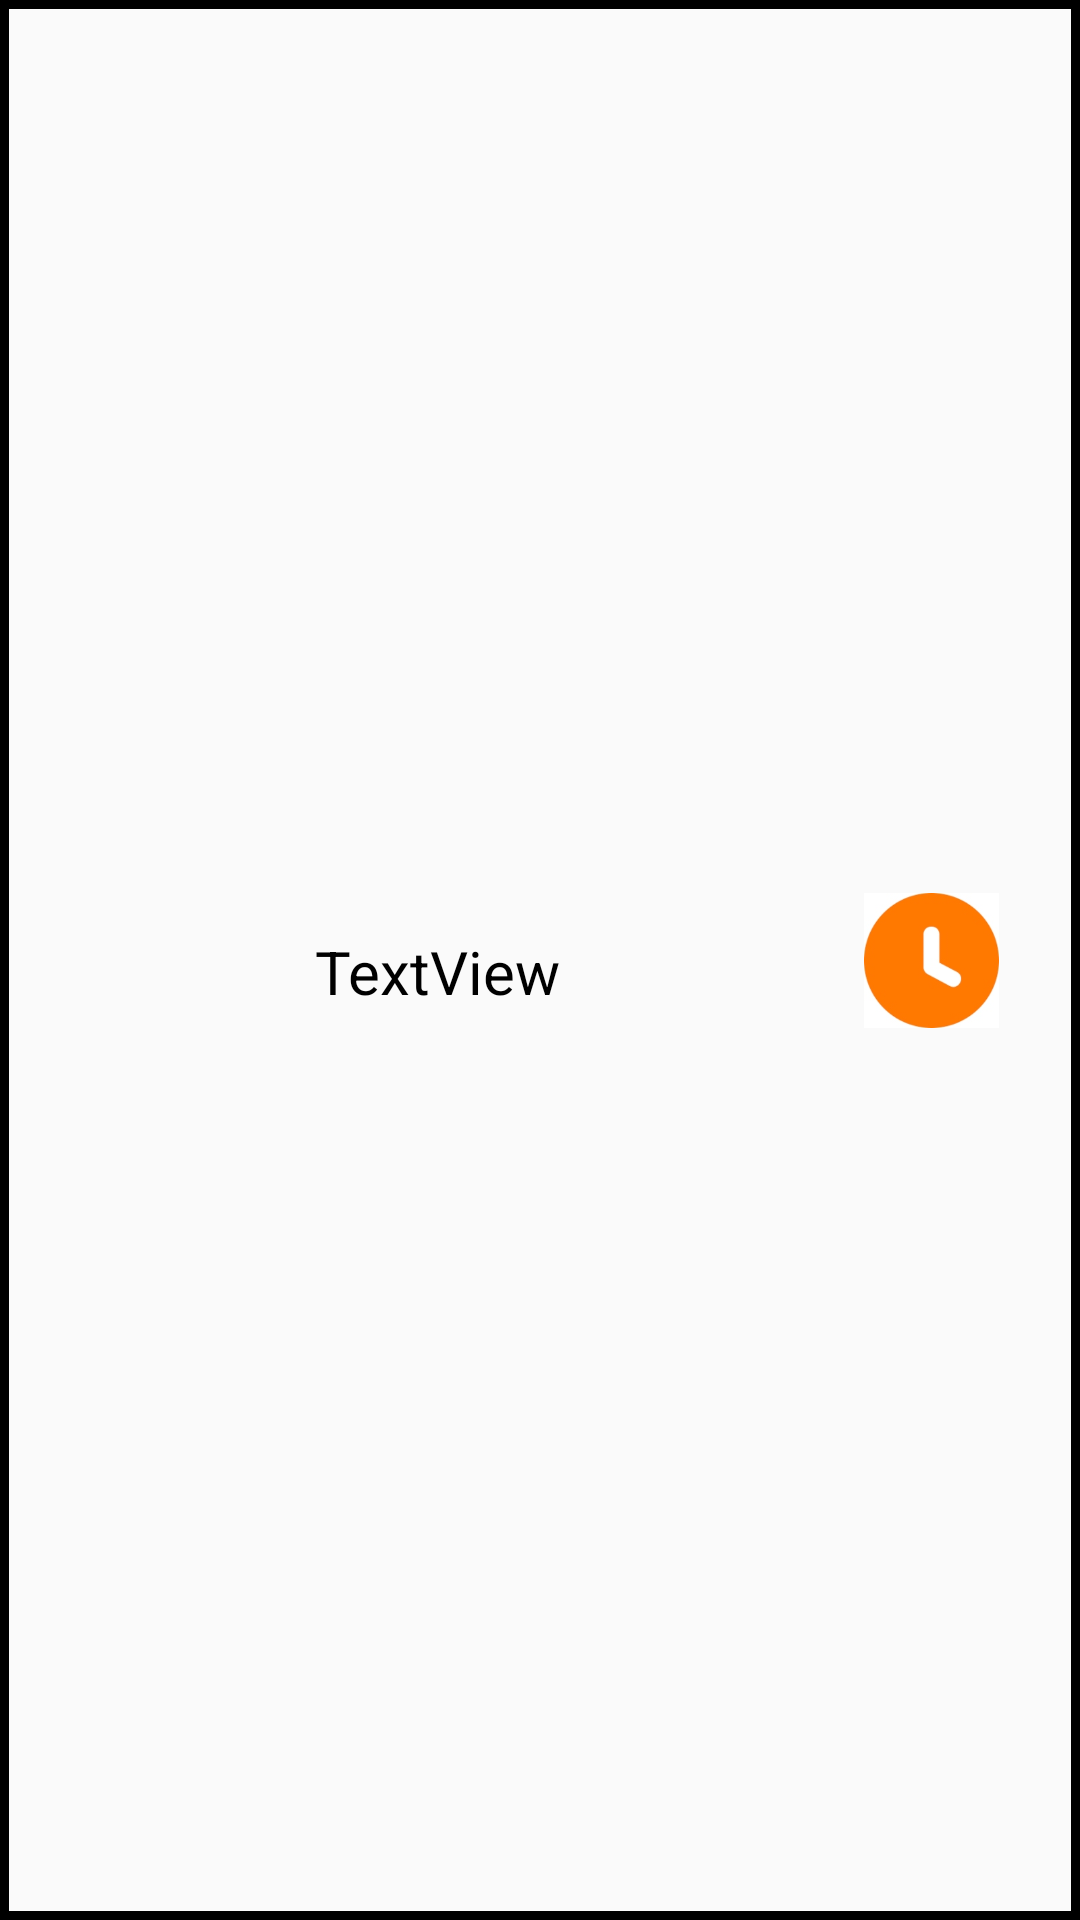

Here is an Android app screen rendered from its layout file. Give the layout XML and the strings, colors and styles it references.
<!-- AndroidManifest.xml: application theme Theme.LoginApp -->
<!-- res/layout/task_item.xml -->
<?xml version="1.0" encoding="utf-8"?>
<androidx.constraintlayout.widget.ConstraintLayout xmlns:android="http://schemas.android.com/apk/res/android"
    xmlns:app="http://schemas.android.com/apk/res-auto"
    xmlns:tools="http://schemas.android.com/tools"
    android:layout_width="match_parent"
    android:background="@drawable/task_item_res"
    android:layout_height="100dp">

    <ImageView
        android:id="@+id/imageView"
        android:layout_width="105dp"
        android:layout_height="71dp"
        app:layout_constraintBottom_toBottomOf="parent"
        app:layout_constraintStart_toStartOf="parent"
        app:layout_constraintTop_toTopOf="parent"
        android:src="@drawable/task_item_icon" />

    <TextView
        android:id="@+id/nombreItem"
        android:layout_width="200dp"
        android:layout_height="wrap_content"
        android:text="TextView"
        android:textColor="@color/black"
        android:textSize="20sp"
        android:maxLines="3"
        app:layout_constraintBottom_toBottomOf="parent"
        app:layout_constraintStart_toEndOf="@+id/imageView"
        app:layout_constraintTop_toTopOf="parent"
        app:layout_constraintVertical_bias="0.506" />

    <ImageView
        android:id="@+id/imgState"
        android:layout_width="97dp"
        android:layout_height="45dp"
        android:layout_marginEnd="1dp"
        app:layout_constraintBottom_toBottomOf="parent"
        app:layout_constraintEnd_toEndOf="parent"
        app:layout_constraintTop_toTopOf="parent"
        app:srcCompat="@drawable/pendding" />

</androidx.constraintlayout.widget.ConstraintLayout>
<!-- resources referenced by this layout -->
<resources>
  <color name="black">#FF000000</color>
  <!-- drawable pendding: jpg bitmap (drawable, 10151 bytes) -->
  <!-- drawable task_item_res (drawable) -->
  <?xml version="1.0" encoding="utf-8"?>
  <selector xmlns:android="http://schemas.android.com/apk/res/android">
      <item>
          <shape android:shape="rectangle">
  
      <stroke android:width="3dp" android:color="@color/black">
  
      </stroke>
          </shape>
      </item>
  </selector>
  <style name="Theme.LoginApp" parent="Theme.AppCompat.DayNight.NoActionBar">
          
          <item name="colorPrimary">@color/purple_500</item>
          <item name="colorPrimaryVariant">@color/purple_700</item>
          <item name="colorOnPrimary">@color/white</item>
          
          <item name="colorSecondary">@color/teal_200</item>
          <item name="colorSecondaryVariant">@color/teal_700</item>
          <item name="colorOnSecondary">@color/black</item>
          
          <item name="android:statusBarColor" tools:targetApi="l">?attr/colorPrimaryVariant</item>
          
      </style>
  <color name="purple_500">#FF6200EE</color>
  <color name="purple_700">#FF3700B3</color>
  <color name="white">#FFFFFFFF</color>
  <color name="teal_200">#FF03DAC5</color>
  <color name="teal_700">#FF018786</color>
</resources>
